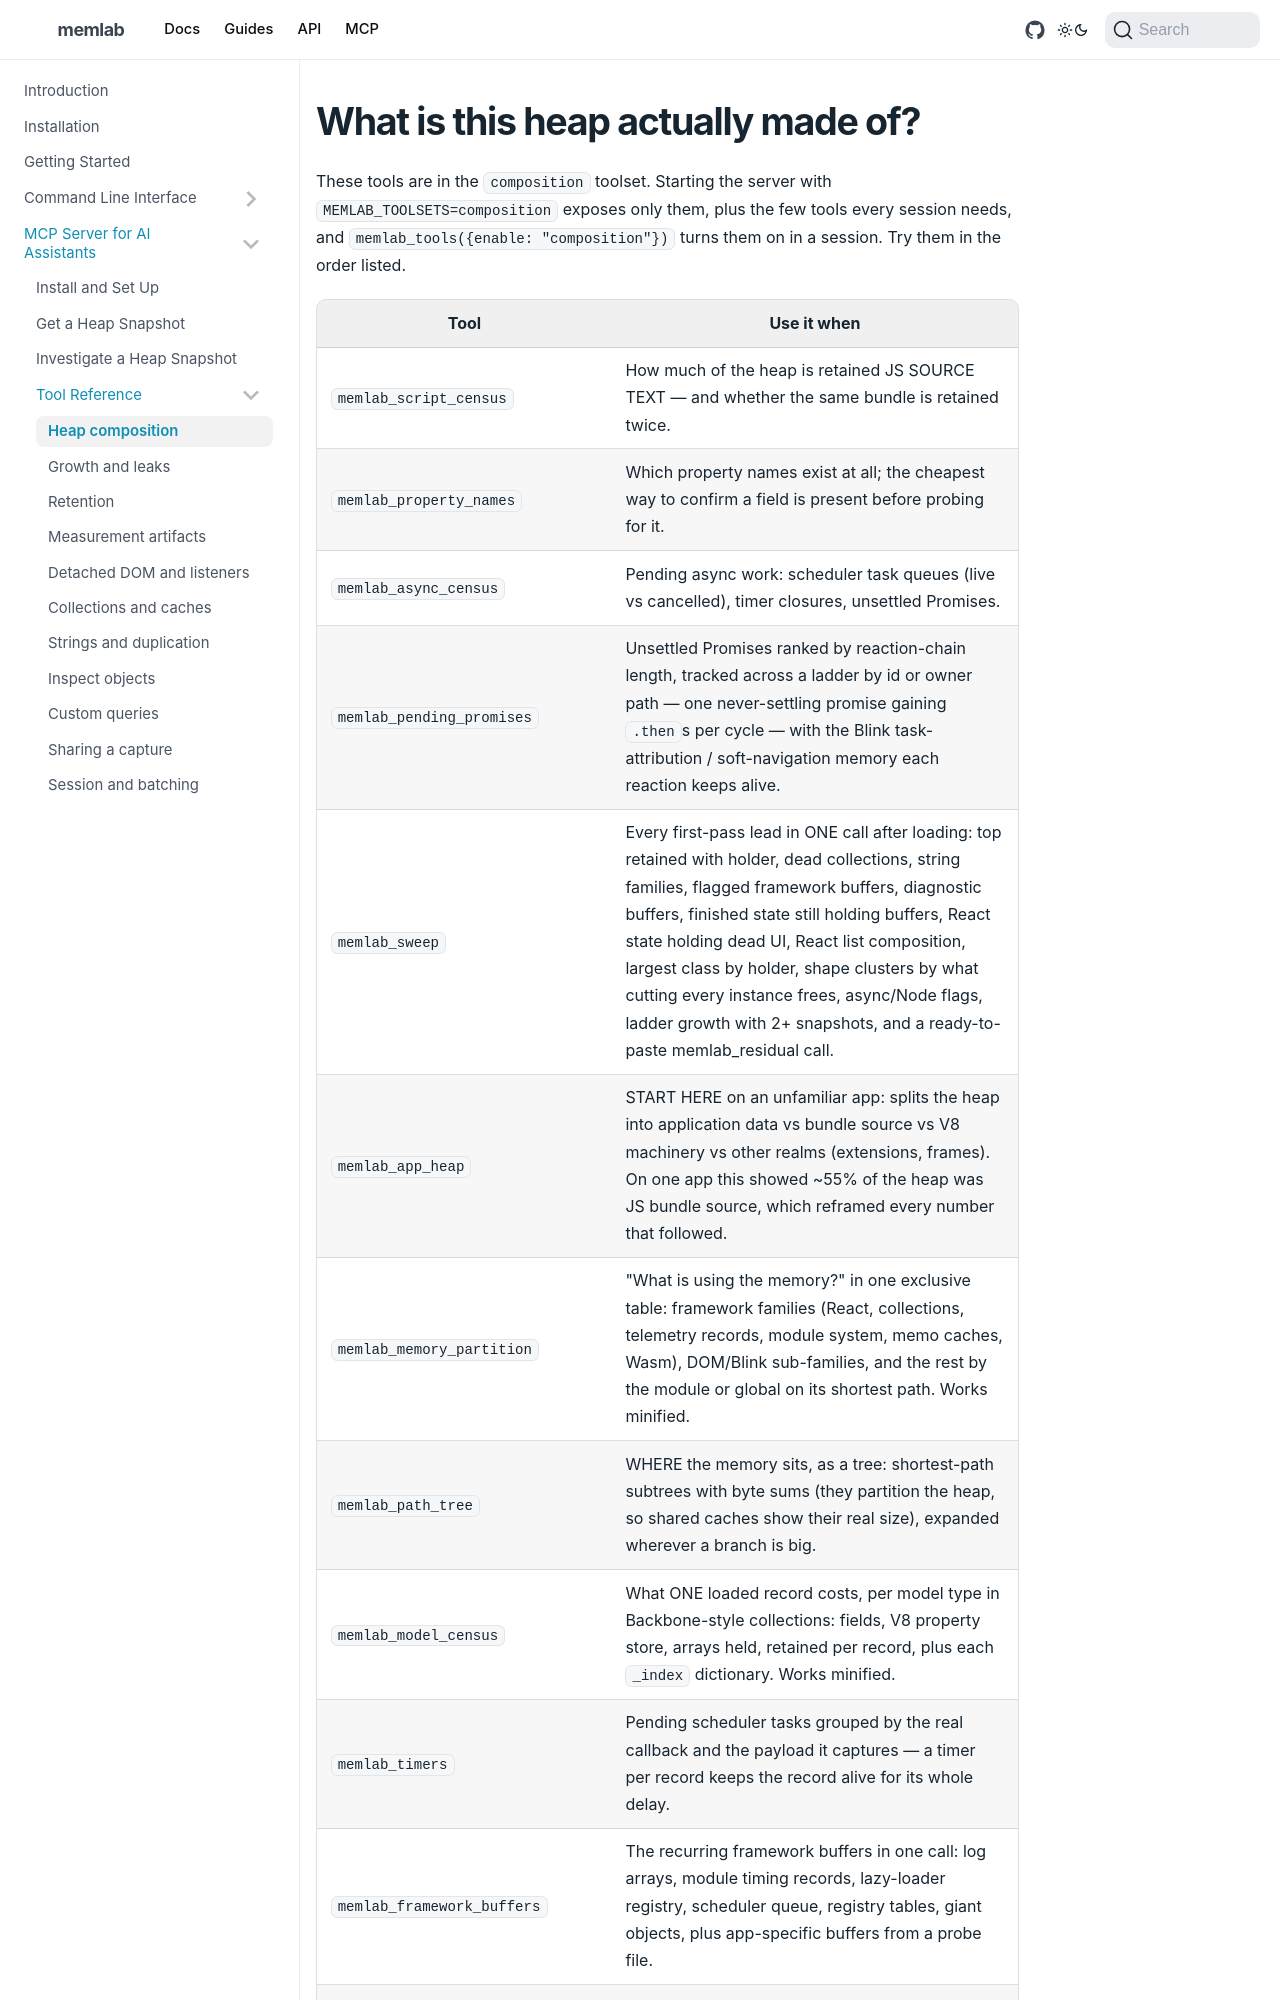

repository: meta/memlab · page: docs/mcp-server/tools/composition/index.html · generator: docusaurus

---
title: "What is this heap actually made of?"
description: "What is this heap actually made of?"
sidebar_label: Heap composition
sidebar_position: 1
custom_edit_url: null
---

These tools are in the `composition` toolset. Starting the server with
`MEMLAB_TOOLSETS=composition` exposes only them, plus the few tools every
session needs, and `memlab_tools({enable: "composition"})` turns them on
in a session. Try them in the order listed.
